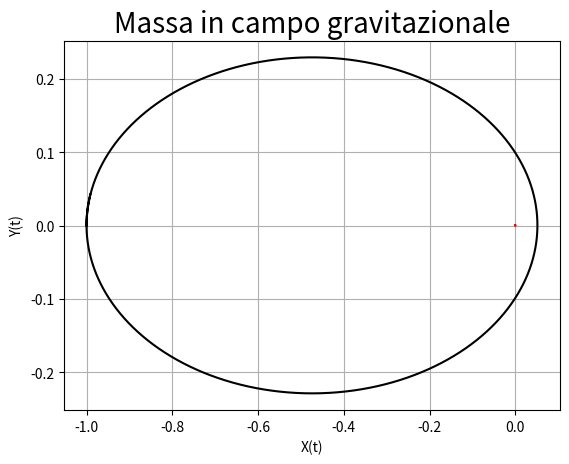
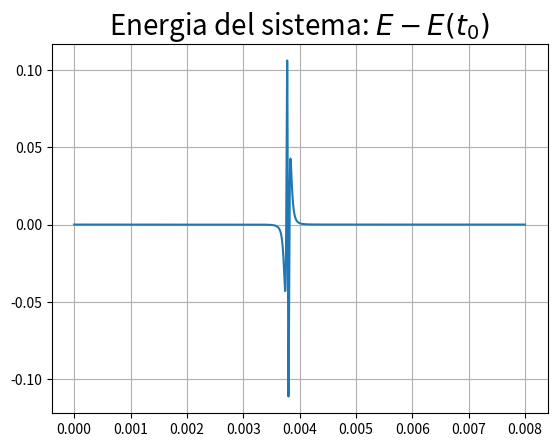

Here is the Python script that generated these plots, in order:
import numpy as np
import matplotlib.pyplot as plt

m=100
M=m*1000
def F(x, y, x1, y1):
    r12=np.sqrt((x-x1)**2 + (y-y1)**2)
    Fx = - m*M * (x-x1)/r12**3
    Fy = - m*M * (y-y1)/r12**3
    return Fx, Fy, -Fx, -Fy

steps=40000
dt=0.0000002

X1=np.zeros((2, steps+1))
V1=np.zeros((2, steps+1))
X2=np.zeros((2, steps+1))
V2=np.zeros((2, steps+1))

X1[:, 0]=(-1, 0)
V1[:, 0]=(0, 100)
X2[:, 0]=(0, 0)
V2[:, 0]=(0, 0)

#coefficienti ruth 3
c = np.array([2/3, -2/3, 1])
d = np.array([7/24, 3/4, -1/24])

for i in range(steps):
    x, y = X1[:, i]; vx, vy = V1[:, i]
    x1, y1 = X2[:, i]; vx1, vy1 = V2[:, i]

    for k in range(len(d)):
        vx+=  (d[k]*F(x, y, x1, y1)[0]*dt)/m
        vy+=  (d[k]*F(x, y, x1, y1)[1]*dt)/m
        vx1+= (d[k]*F(x, y, x1, y1)[2]*dt)/M
        vy1+= (d[k]*F(x, y, x1, y1)[3]*dt)/M

        x+=  c[k]*vx*dt
        y+=  c[k]*vy*dt
        x1+= c[k]*vx1*dt
        y1+= c[k]*vy1*dt

    X1[:, i+1]=(x, y)
    V1[:, i+1]=(vx, vy)
    X2[:, i+1]=(x1, y1)
    V2[:, i+1]=(vx1, vy1)

x = X1[0,:]-X2[0,:]
y = X1[1,:]-X2[1,:]
U = m*(np.sum(V1**2, axis=0))/2 +M*(np.sum(V2**2, axis=0))/2 - (m*M)/np.sqrt(x**2 + y**2)

t=np.linspace(0, steps*dt, len(U))

plt.figure(1)

plt.title('Massa in campo gravitazionale', fontsize=20)
plt.xlabel('X(t)')
plt.ylabel('Y(t)')

plt.grid()
plt.plot(X1[0,:], X1[1,:], 'k')
plt.plot(X2[0,:], X2[1,:], 'r')

plt.figure(2)
plt.title('Energia del sistema: $E-E(t_0)$', fontsize=20)
plt.grid()
plt.plot(t, U-U[0])

plt.show()